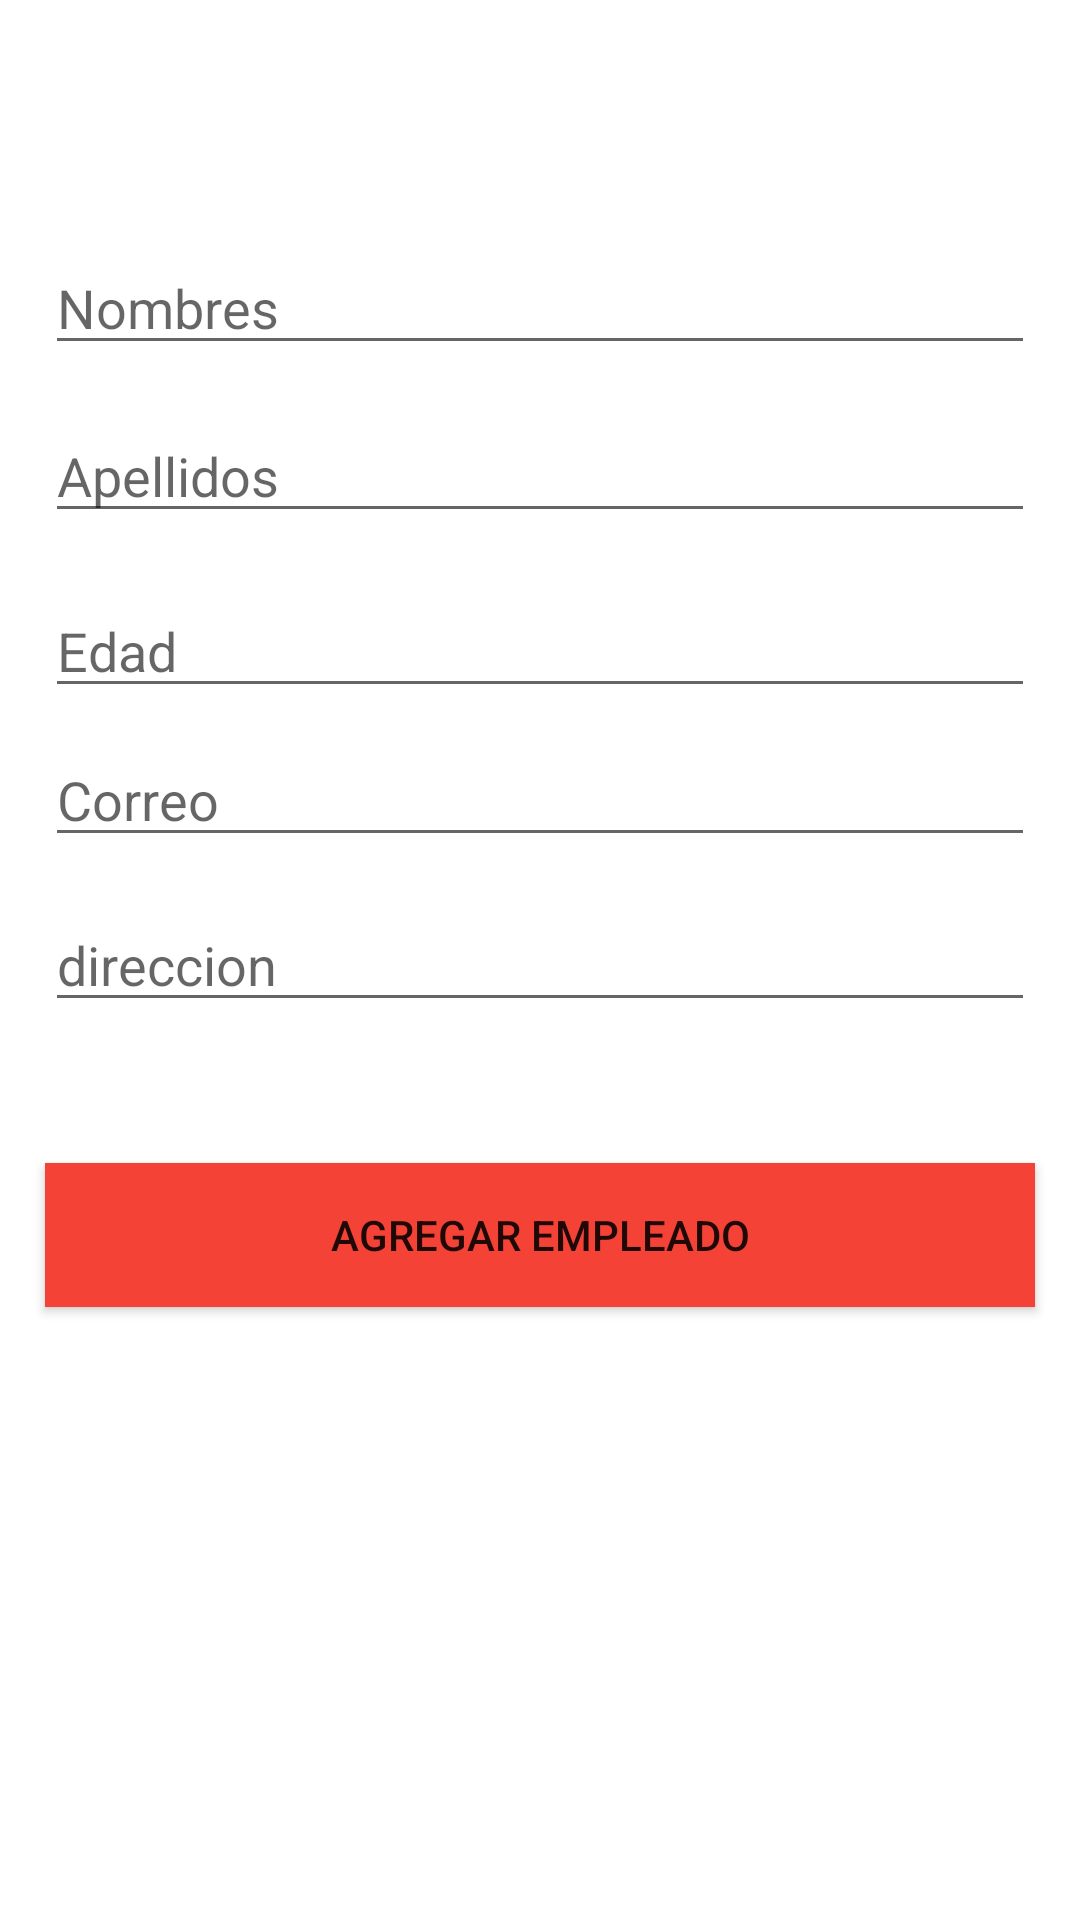

The Android layout XML behind this screen, and the referenced resources:
<!-- AndroidManifest.xml: application theme Theme.PM1Tarea13 -->
<!-- res/layout/activity2.xml -->
<?xml version="1.0" encoding="utf-8"?>
<androidx.constraintlayout.widget.ConstraintLayout xmlns:android="http://schemas.android.com/apk/res/android"
    xmlns:app="http://schemas.android.com/apk/res-auto"
    xmlns:tools="http://schemas.android.com/tools"
    android:layout_width="match_parent"
    android:layout_height="match_parent"
    tools:context=".activity2">


    <EditText
        android:id="@+id/txtnombres"
        android:layout_width="0dp"
        android:layout_height="wrap_content"
        android:layout_marginStart="15dp"
        android:layout_marginEnd="15dp"
        android:ems="10"
        android:hint="Nombres"
        android:inputType="textPersonName"
        app:layout_constraintBottom_toBottomOf="parent"
        app:layout_constraintEnd_toEndOf="parent"
        app:layout_constraintHorizontal_bias="0.497"
        app:layout_constraintStart_toStartOf="parent"
        app:layout_constraintTop_toTopOf="parent"
        app:layout_constraintVertical_bias="0.134" />

    <EditText
        android:id="@+id/txtacapellidos"
        android:layout_width="0dp"
        android:layout_height="wrap_content"
        android:layout_marginStart="15dp"
        android:layout_marginEnd="15dp"
        android:ems="10"
        android:hint="Apellidos"
        android:inputType="textPersonName"
        app:layout_constraintBottom_toBottomOf="parent"
        app:layout_constraintEnd_toEndOf="parent"
        app:layout_constraintHorizontal_bias="0.497"
        app:layout_constraintStart_toStartOf="parent"
        app:layout_constraintTop_toTopOf="parent"
        app:layout_constraintVertical_bias="0.228" />

    <EditText
        android:id="@+id/txtedad"
        android:layout_width="0dp"
        android:layout_height="wrap_content"
        android:layout_marginStart="15dp"
        android:layout_marginEnd="15dp"
        android:ems="10"
        android:hint="Edad"
        android:inputType="textPersonName"
        app:layout_constraintBottom_toBottomOf="parent"
        app:layout_constraintEnd_toEndOf="parent"
        app:layout_constraintHorizontal_bias="0.0"
        app:layout_constraintStart_toStartOf="parent"
        app:layout_constraintTop_toTopOf="parent"
        app:layout_constraintVertical_bias="0.325" />

    <EditText
        android:id="@+id/txtcorreo"
        android:layout_width="0dp"
        android:layout_height="wrap_content"
        android:layout_marginStart="15dp"
        android:layout_marginEnd="15dp"
        android:ems="10"
        android:hint="Correo"
        android:inputType="textPersonName"
        app:layout_constraintBottom_toBottomOf="parent"
        app:layout_constraintEnd_toEndOf="parent"
        app:layout_constraintHorizontal_bias="0.0"
        app:layout_constraintStart_toStartOf="parent"
        app:layout_constraintTop_toTopOf="parent"
        app:layout_constraintVertical_bias="0.408" />

    <EditText
        android:id="@+id/txtdireccion"
        android:layout_width="0dp"
        android:layout_height="wrap_content"
        android:layout_marginStart="15dp"
        android:layout_marginEnd="15dp"
        android:ems="10"
        android:hint="direccion"
        android:inputType="textPersonName"
        app:layout_constraintBottom_toBottomOf="parent"
        app:layout_constraintEnd_toEndOf="parent"
        app:layout_constraintHorizontal_bias="0.0"
        app:layout_constraintStart_toStartOf="parent"
        app:layout_constraintTop_toTopOf="parent" />

    <Button
        android:id="@+id/btnagregar"
        android:layout_width="0dp"
        android:layout_height="wrap_content"
        android:layout_marginStart="15dp"
        android:layout_marginEnd="15dp"
        android:background="#F44336"
        android:text="Agregar Empleado"
        app:layout_constraintBottom_toBottomOf="parent"
        app:layout_constraintEnd_toEndOf="parent"
        app:layout_constraintHorizontal_bias="0.0"
        app:layout_constraintStart_toStartOf="parent"
        app:layout_constraintTop_toTopOf="parent"
        app:layout_constraintVertical_bias="0.655" />
</androidx.constraintlayout.widget.ConstraintLayout>
<!-- resources referenced by this layout -->
<resources>
  <style name="Theme.PM1Tarea13" parent="Theme.MaterialComponents.DayNight.DarkActionBar">
          
          <item name="colorPrimary">@color/purple_500</item>
          <item name="colorPrimaryVariant">@color/purple_700</item>
          <item name="colorOnPrimary">@color/white</item>
          
          <item name="colorSecondary">@color/teal_200</item>
          <item name="colorSecondaryVariant">@color/teal_700</item>
          <item name="colorOnSecondary">@color/black</item>
          
          <item name="android:statusBarColor">?attr/colorPrimaryVariant</item>
          
      </style>
  <!-- not gathered from this repository: default colours our renderer supplied (Android Studio template values) -->
  <color name="purple_500">#FF6200EE</color>
  <color name="purple_700">#FF3700B3</color>
  <color name="teal_200">#FF03DAC5</color>
  <color name="teal_700">#FF018786</color>
  <color name="black">#FF000000</color>
  <color name="white">#FFFFFFFF</color>
</resources>
